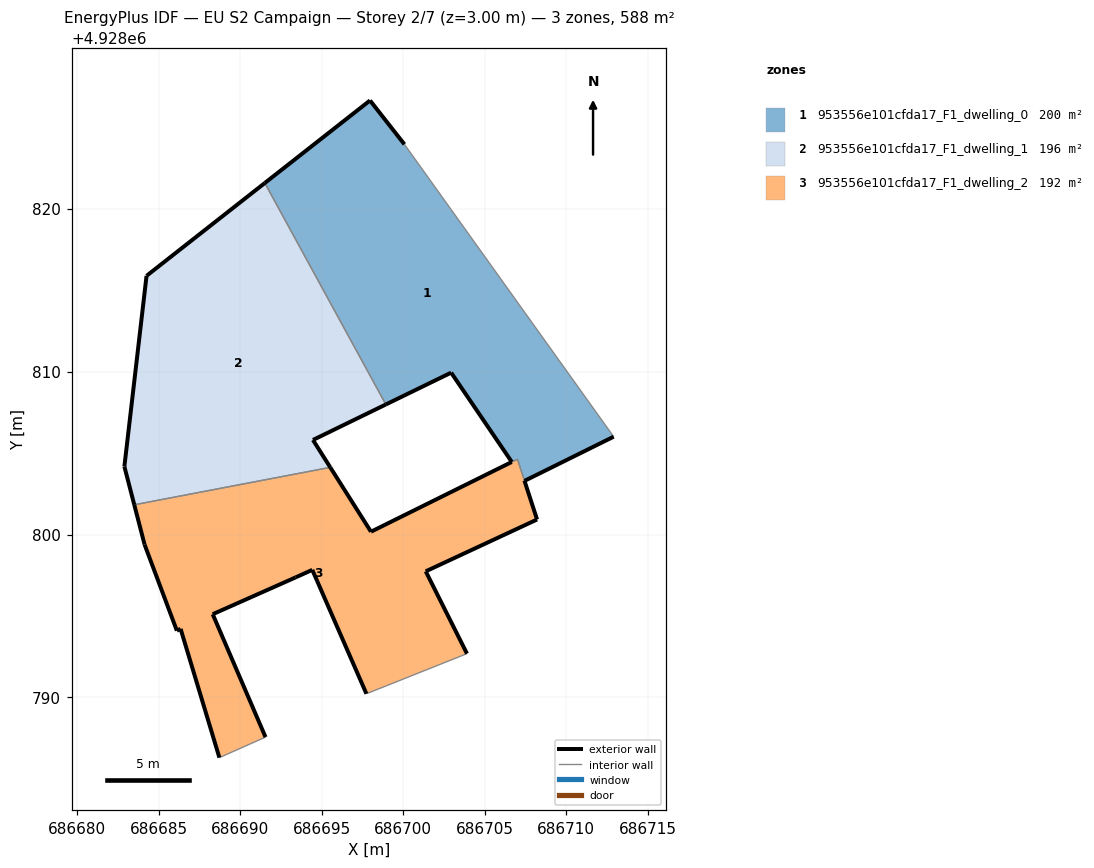
=== STOREY PLAN SPEC (per zone: floor XY polygon, exterior-wall plan segments, windows/doors) ===
zone 1: 953556e101cfda17_F1_dwelling_0  (200.0 m²)
  floor: (686712.91, 4928806.00) (686700.07, 4928823.94) (686697.96, 4928826.63) (686691.51, 4928821.57) (686698.93, 4928807.98) (686702.94, 4928809.93) (686706.66, 4928804.45) (686707.01, 4928804.62) (686707.44, 4928803.31) (686707.45, 4928803.29)
  exterior wall: (686706.66, 4928804.45) – (686702.94, 4928809.93)  [6.6 m]
  exterior wall: (686702.94, 4928809.93) – (686698.93, 4928807.98)  [4.5 m]
  exterior wall: (686691.51, 4928821.57) – (686697.96, 4928826.63)  [8.2 m]
  exterior wall: (686697.96, 4928826.63) – (686700.07, 4928823.94)  [3.4 m]
  exterior wall: (686712.91, 4928806.00) – (686707.45, 4928803.29)  [6.1 m]
  exterior wall: (686707.45, 4928803.29) – (686707.44, 4928803.31)  [0.0 m]
  interior walls: 4
zone 2: 953556e101cfda17_F1_dwelling_1  (196.0 m²)
  floor: (686695.52, 4928804.12) (686694.46, 4928805.80) (686698.93, 4928807.98) (686691.51, 4928821.57) (686684.25, 4928815.87) (686682.89, 4928804.17) (686683.50, 4928801.82)
  exterior wall: (686684.25, 4928815.87) – (686691.51, 4928821.57)  [9.2 m]
  exterior wall: (686698.93, 4928807.98) – (686694.46, 4928805.80)  [5.0 m]
  exterior wall: (686694.46, 4928805.80) – (686695.52, 4928804.12)  [2.0 m]
  exterior wall: (686683.50, 4928801.82) – (686682.89, 4928804.17)  [2.4 m]
  exterior wall: (686682.89, 4928804.17) – (686684.25, 4928815.87)  [11.8 m]
  interior walls: 2
zone 3: 953556e101cfda17_F1_dwelling_2  (192.0 m²)
  floor: (686703.91, 4928792.69) (686701.38, 4928797.74) (686708.21, 4928800.92) (686707.44, 4928803.29) (686707.44, 4928803.31) (686707.01, 4928804.62) (686706.66, 4928804.45) (686698.02, 4928800.17) (686695.52, 4928804.12) (686683.50, 4928801.82) (686684.13, 4928799.38) (686686.11, 4928794.10) (686686.34, 4928794.21) (686688.72, 4928786.31) (686691.55, 4928787.57) (686688.31, 4928795.11) (686693.40, 4928797.37) (686694.42, 4928797.83) (686697.74, 4928790.23)
  exterior wall: (686695.52, 4928804.12) – (686698.02, 4928800.17)  [4.7 m]
  exterior wall: (686698.02, 4928800.17) – (686706.66, 4928804.45)  [9.6 m]
  exterior wall: (686707.44, 4928803.31) – (686707.44, 4928803.29)  [0.0 m]
  exterior wall: (686707.44, 4928803.29) – (686708.21, 4928800.92)  [2.5 m]
  exterior wall: (686708.21, 4928800.92) – (686701.38, 4928797.74)  [7.5 m]
  exterior wall: (686701.38, 4928797.74) – (686703.91, 4928792.69)  [5.6 m]
  exterior wall: (686697.74, 4928790.23) – (686694.42, 4928797.83)  [8.3 m]
  exterior wall: (686694.42, 4928797.83) – (686693.40, 4928797.37)  [1.1 m]
  exterior wall: (686693.40, 4928797.37) – (686688.31, 4928795.11)  [5.6 m]
  exterior wall: (686688.31, 4928795.11) – (686691.55, 4928787.57)  [8.2 m]
  exterior wall: (686688.72, 4928786.31) – (686686.34, 4928794.21)  [8.2 m]
  exterior wall: (686686.34, 4928794.21) – (686686.11, 4928794.10)  [0.3 m]
  exterior wall: (686686.11, 4928794.10) – (686684.13, 4928799.38)  [5.6 m]
  exterior wall: (686684.13, 4928799.38) – (686683.50, 4928801.82)  [2.5 m]
  interior walls: 5

=== DERIVED (storey summary) ===
Building: EU S2 Campaign
Storey: 2 of 7  (floor level z = 3.00 m)
Storey gross floor area: 588.1 m²
Zones on this storey: 3
  - 953556e101cfda17_F1_dwelling_0: floor 200.0 m²; exterior wall 28.8 m (86.5 m²); WWR 0.0%
  - 953556e101cfda17_F1_dwelling_1: floor 196.0 m²; exterior wall 30.4 m (91.2 m²); WWR 0.0%
  - 953556e101cfda17_F1_dwelling_2: floor 192.0 m²; exterior wall 69.9 m (209.6 m²); WWR 0.0%
Zone adjacency (shared interzone walls):
  - 953556e101cfda17_F1_dwelling_0 ↔ 953556e101cfda17_F1_dwelling_1
  - 953556e101cfda17_F1_dwelling_0 ↔ 953556e101cfda17_F1_dwelling_2
  - 953556e101cfda17_F1_dwelling_1 ↔ 953556e101cfda17_F1_dwelling_2